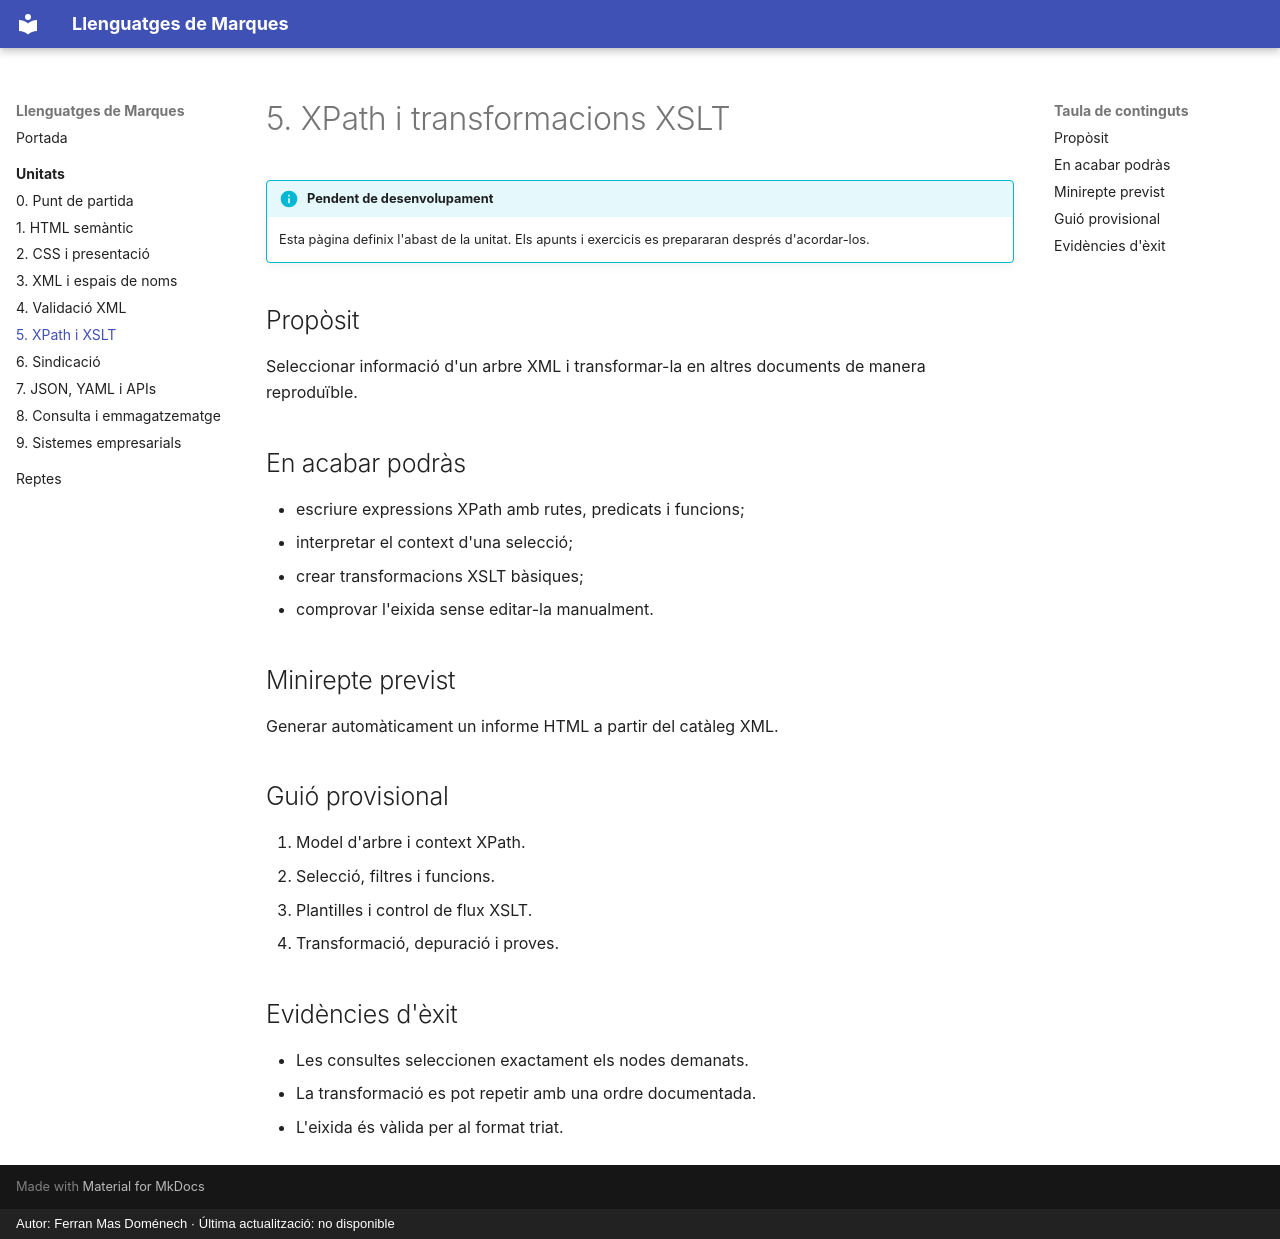

repository: fermasdo/apunts_llenguatges_de_marques · page: unitats/05-xpath-xslt/index.html · generator: mkdocs · copyright: Autor: Ferran Mas Doménech · Última actualització: no disponible

# 5. XPath i transformacions XSLT

!!! info "Pendent de desenvolupament"
    Esta pàgina definix l'abast de la unitat. Els apunts i exercicis es prepararan després d'acordar-los.

## Propòsit

Seleccionar informació d'un arbre XML i transformar-la en altres documents de manera reproduïble.

## En acabar podràs

- escriure expressions XPath amb rutes, predicats i funcions;
- interpretar el context d'una selecció;
- crear transformacions XSLT bàsiques;
- comprovar l'eixida sense editar-la manualment.

## Minirepte previst

Generar automàticament un informe HTML a partir del catàleg XML.

## Guió provisional

1. Model d'arbre i context XPath.
2. Selecció, filtres i funcions.
3. Plantilles i control de flux XSLT.
4. Transformació, depuració i proves.

## Evidències d'èxit

- Les consultes seleccionen exactament els nodes demanats.
- La transformació es pot repetir amb una ordre documentada.
- L'eixida és vàlida per al format triat.
